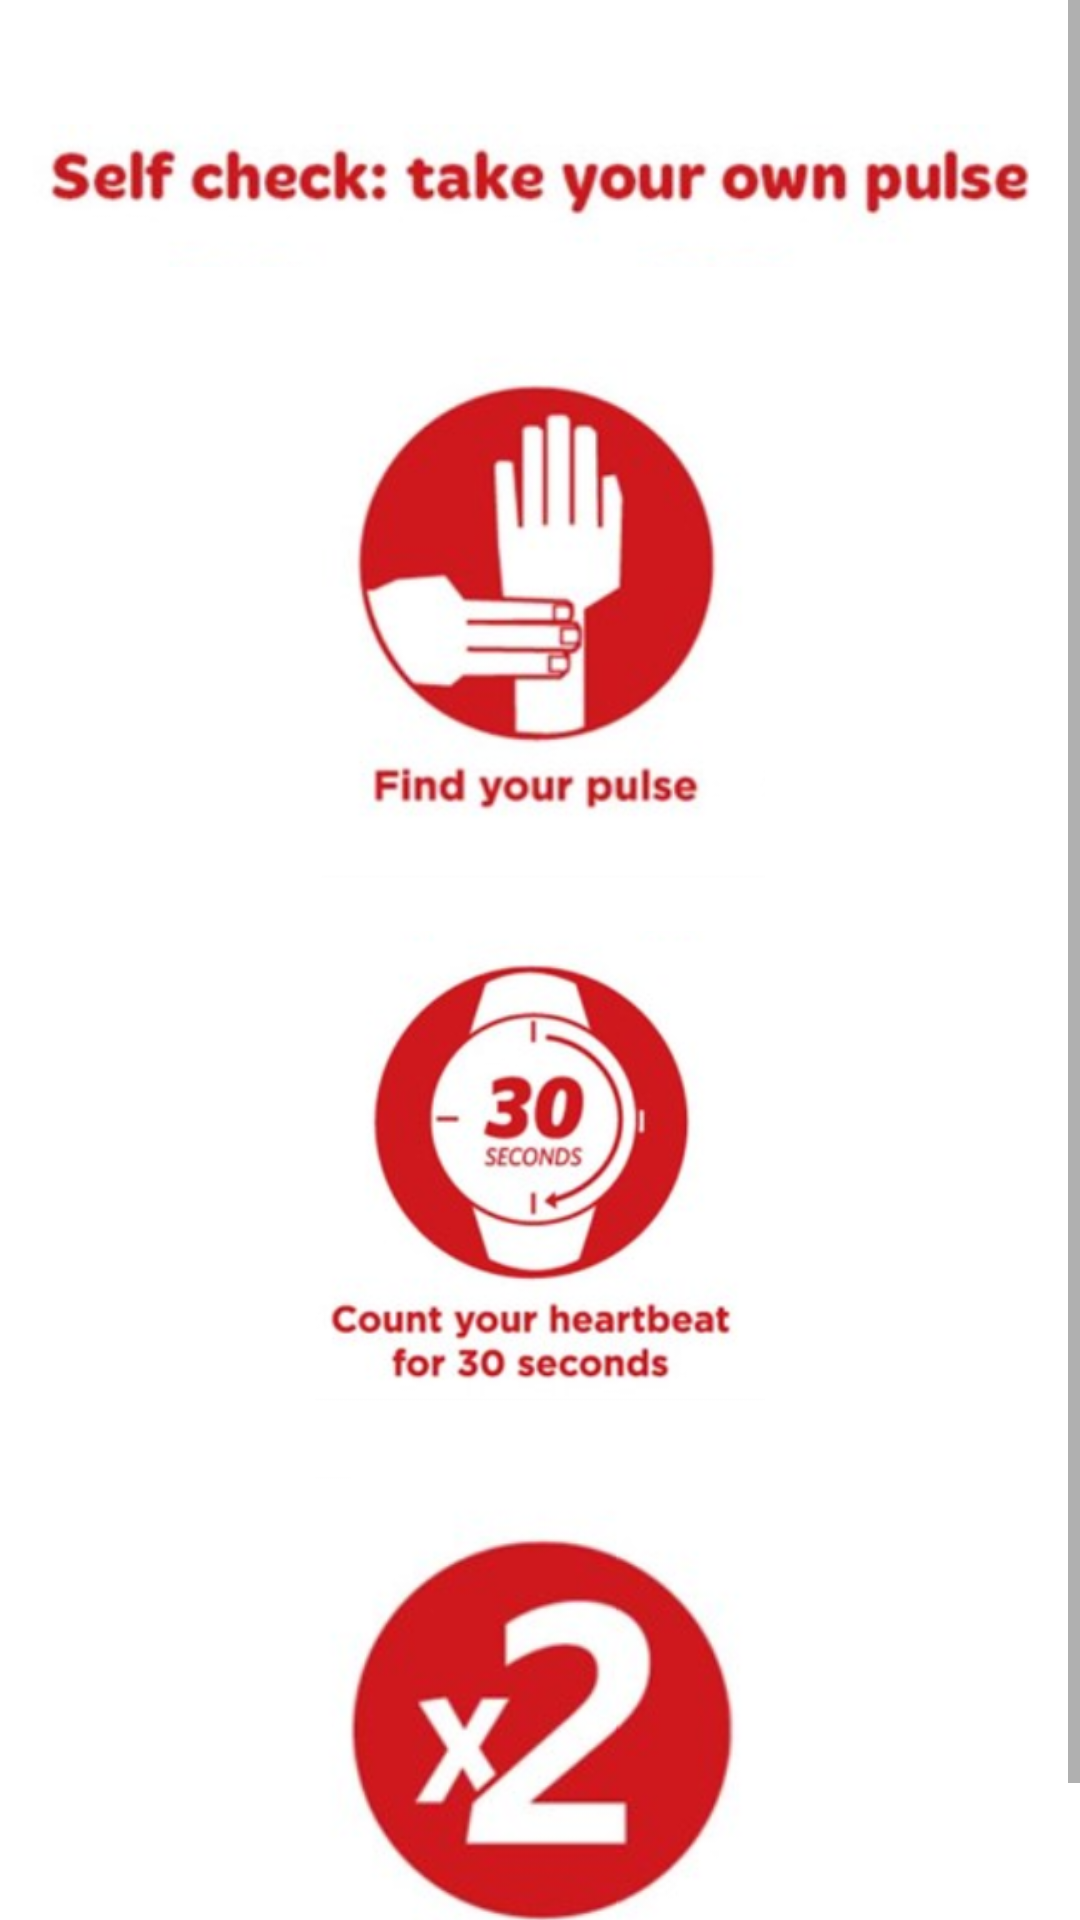

The Android layout XML behind this screen, and the referenced resources:
<!-- AndroidManifest.xml: application theme Theme.VitalSigns -->
<!-- res/layout/activity_find_pulse.xml -->
<?xml version="1.0" encoding="utf-8"?>
<ScrollView xmlns:android="http://schemas.android.com/apk/res/android"
    xmlns:app="http://schemas.android.com/apk/res-auto"
    xmlns:tools="http://schemas.android.com/tools"
    android:layout_width="match_parent"
    android:layout_height="match_parent"

    >
    <androidx.constraintlayout.widget.ConstraintLayout
        android:layout_width="match_parent"
        android:layout_height="wrap_content"
        tools:context=".find_pulse"
        android:padding = "8dp"


        >

    <ImageView
        android:id="@+id/imageView"
        android:layout_width="wrap_content"
        android:layout_height="wrap_content"
        app:layout_constraintStart_toStartOf="parent"
        app:layout_constraintTop_toTopOf="parent"
        app:srcCompat="@drawable/pulse_title" />

    <ImageView
        android:id="@+id/imageView2"
        android:layout_width="150dp"
        android:layout_height="190dp"
        app:layout_constraintEnd_toEndOf="parent"
        app:layout_constraintStart_toStartOf="parent"
        app:layout_constraintTop_toBottomOf="@+id/imageView"
        app:srcCompat="@drawable/pulse1" />

    <ImageView
        android:id="@+id/imageView3"
        android:layout_width="150dp"
        android:layout_height="190dp"
        app:layout_constraintEnd_toEndOf="parent"
        app:layout_constraintStart_toStartOf="parent"
        app:layout_constraintTop_toBottomOf="@+id/imageView2"
        app:srcCompat="@drawable/pulse2" />

    <ImageView
        android:id="@+id/imageView4"
        android:layout_width="150dp"
        android:layout_height="190dp"
        app:layout_constraintEnd_toEndOf="parent"
        app:layout_constraintStart_toStartOf="parent"
        app:layout_constraintTop_toBottomOf="@+id/imageView3"
        app:srcCompat="@drawable/pulse3" />
    </androidx.constraintlayout.widget.ConstraintLayout>
</ScrollView>
<!-- resources referenced by this layout -->
<resources>
  <!-- drawable pulse1: png bitmap (drawable, 96384 bytes) -->
  <!-- drawable pulse2: png bitmap (drawable, 137274 bytes) -->
  <!-- drawable pulse3: png bitmap (drawable, 81656 bytes) -->
  <!-- drawable pulse_title: png bitmap (drawable, 61341 bytes) -->
  <style name="Theme.VitalSigns" parent="Theme.MaterialComponents.DayNight.DarkActionBar">
          
          <item name="colorPrimary">@color/purple_500</item>
          <item name="colorPrimaryVariant">@color/purple_700</item>
          <item name="colorOnPrimary">@color/white</item>
          
          <item name="colorSecondary">@color/teal_200</item>
          <item name="colorSecondaryVariant">@color/teal_700</item>
          <item name="colorOnSecondary">@color/black</item>
          
          <item name="android:statusBarColor" tools:targetApi="l">?attr/colorPrimaryVariant</item>
          
      </style>
  <!-- not gathered from this repository: default colours our renderer supplied (Android Studio template values) -->
  <color name="purple_500">#FF6200EE</color>
  <color name="purple_700">#FF3700B3</color>
  <color name="teal_200">#FF03DAC5</color>
  <color name="teal_700">#FF018786</color>
  <color name="black">#FF000000</color>
  <color name="white">#FFFFFFFF</color>
</resources>
